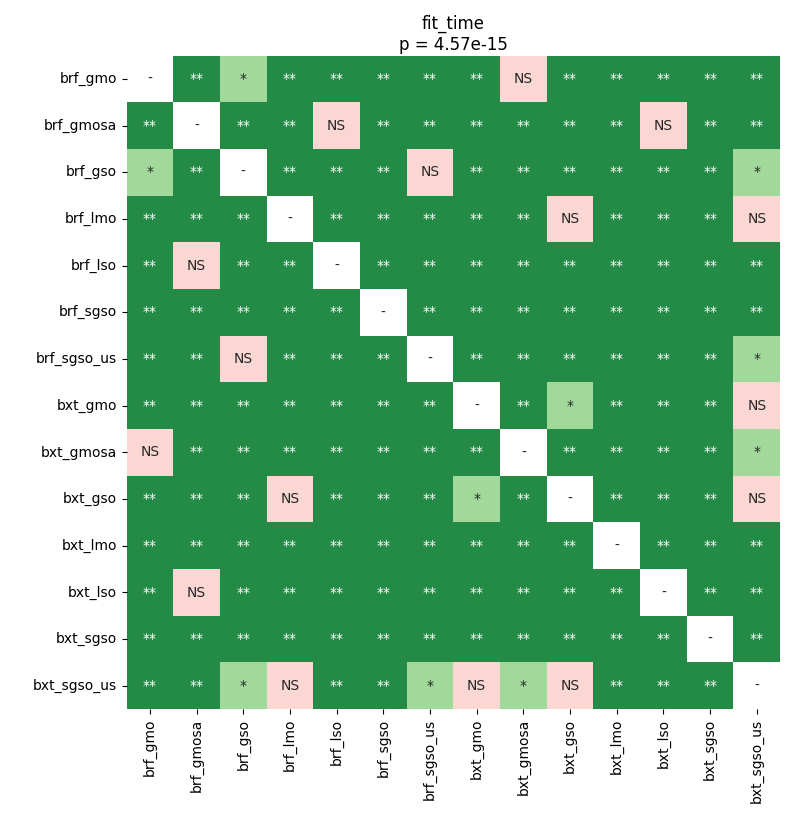

Values plotted in this chart, from the file beside it:
	brf_gmo	brf_gmosa	brf_gso	brf_lmo	brf_lso	brf_sgso	brf_sgso_us	bxt_gmo	bxt_gmosa	bxt_gso	bxt_lmo	bxt_lso	bxt_sgso	bxt_sgso_us
brf_gmo	1.0	0.002867	0.03072	0.002867	0.002867	0.002867	0.005078	0.002867	0.5756	0.002867	0.002867	0.002867	0.002867	0.007304
brf_gmosa	0.002867	1.0	0.002867	0.002867	0.08887	0.005078	0.008062	0.002867	0.002867	0.002867	0.002867	0.2881	0.002867	0.005078
brf_gso	0.03072	0.002867	1.0	0.002867	0.002867	0.002867	0.08887	0.002867	0.002867	0.005078	0.002867	0.008062	0.002867	0.03154
brf_lmo	0.002867	0.002867	0.002867	1.0	0.002867	0.002867	0.005078	0.005078	0.002867	0.08887	0.002867	0.002867	0.002867	1.0
brf_lso	0.002867	0.08887	0.002867	0.002867	1.0	0.005078	0.002867	0.002867	0.002867	0.002867	0.002867	0.008062	0.008062	0.002867
brf_sgso	0.002867	0.005078	0.002867	0.002867	0.005078	1.0	0.002867	0.002867	0.002867	0.002867	0.002867	0.002867	0.002867	0.002867
brf_sgso_us	0.005078	0.008062	0.08887	0.005078	0.002867	0.002867	1.0	0.002867	0.005078	0.007304	0.002867	0.002867	0.002867	0.04069
bxt_gmo	0.002867	0.002867	0.002867	0.005078	0.002867	0.002867	0.002867	1.0	0.002867	0.02222	0.002867	0.002867	0.002867	0.661
bxt_gmosa	0.5756	0.002867	0.002867	0.002867	0.002867	0.002867	0.005078	0.002867	1.0	0.002867	0.002867	0.007304	0.002867	0.01125
bxt_gso	0.002867	0.002867	0.005078	0.08887	0.002867	0.002867	0.007304	0.02222	0.002867	1.0	0.002867	0.002867	0.002867	1.0
bxt_lmo	0.002867	0.002867	0.002867	0.002867	0.002867	0.002867	0.002867	0.002867	0.002867	0.002867	1.0	0.002867	0.002867	0.008062
bxt_lso	0.002867	0.2881	0.008062	0.002867	0.008062	0.002867	0.002867	0.002867	0.007304	0.002867	0.002867	1.0	0.002867	0.002867
bxt_sgso	0.002867	0.002867	0.002867	0.002867	0.008062	0.002867	0.002867	0.002867	0.002867	0.002867	0.002867	0.002867	1.0	0.002867
bxt_sgso_us	0.007304	0.005078	0.03154	1.0	0.002867	0.002867	0.04069	0.661	0.01125	1.0	0.008062	0.002867	0.002867	1.0
